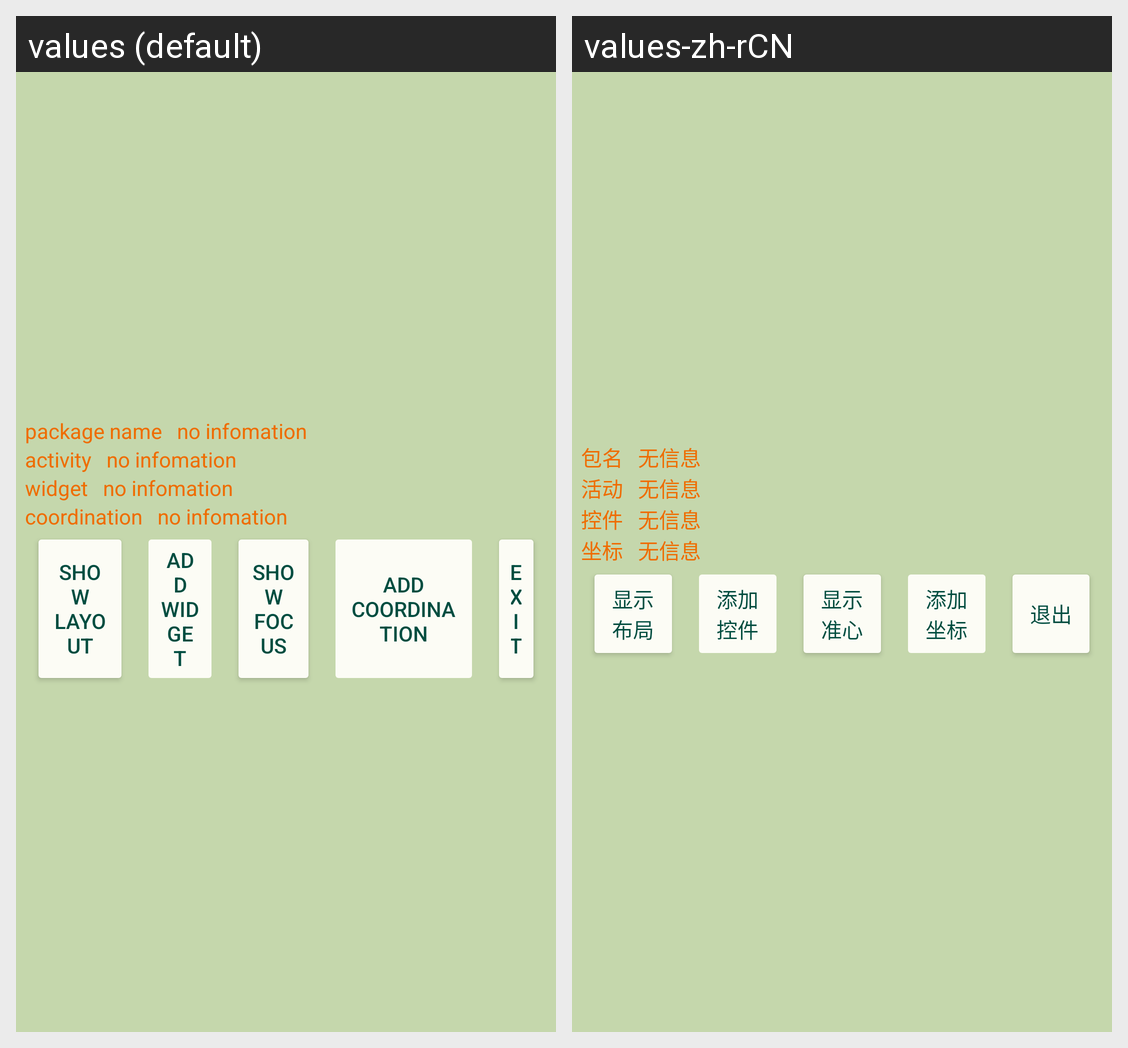

Locale-by-locale string values for the Android screen shown in this grid:
Android screen res/layout/get_window_info.xml rendered under 2 locales, left to right: values (default), values-zh-rCN. Device: Nexus 5 (rendered at 1080×1920; each locale shown at half size, 540×960, under a caption strip naming it); theme Theme.Automation.
Strings drawn on this screen, with the default value and each locale's value (text and hints the layout hard-codes, and strings that could not be matched under every locale, appear in the picture but are not listed):

package_name
  values: package name
  values-zh-rCN: 包名

no_info
  values: no infomation
  values-zh-rCN: 无信息

activity
  values: activity
  values-zh-rCN: 活动

widget
  values: widget
  values-zh-rCN: 控件

coordination
  values: coordination
  values-zh-rCN: 坐标

show_layout
  values: show layout
  values-zh-rCN: 显示布局

add_widget
  values: add widget
  values-zh-rCN: 添加控件

show_focus
  values: show focus
  values-zh-rCN: 显示准心

add_coordination
  values: add coordination
  values-zh-rCN: 添加坐标

exit
  values: exit
  values-zh-rCN: 退出
